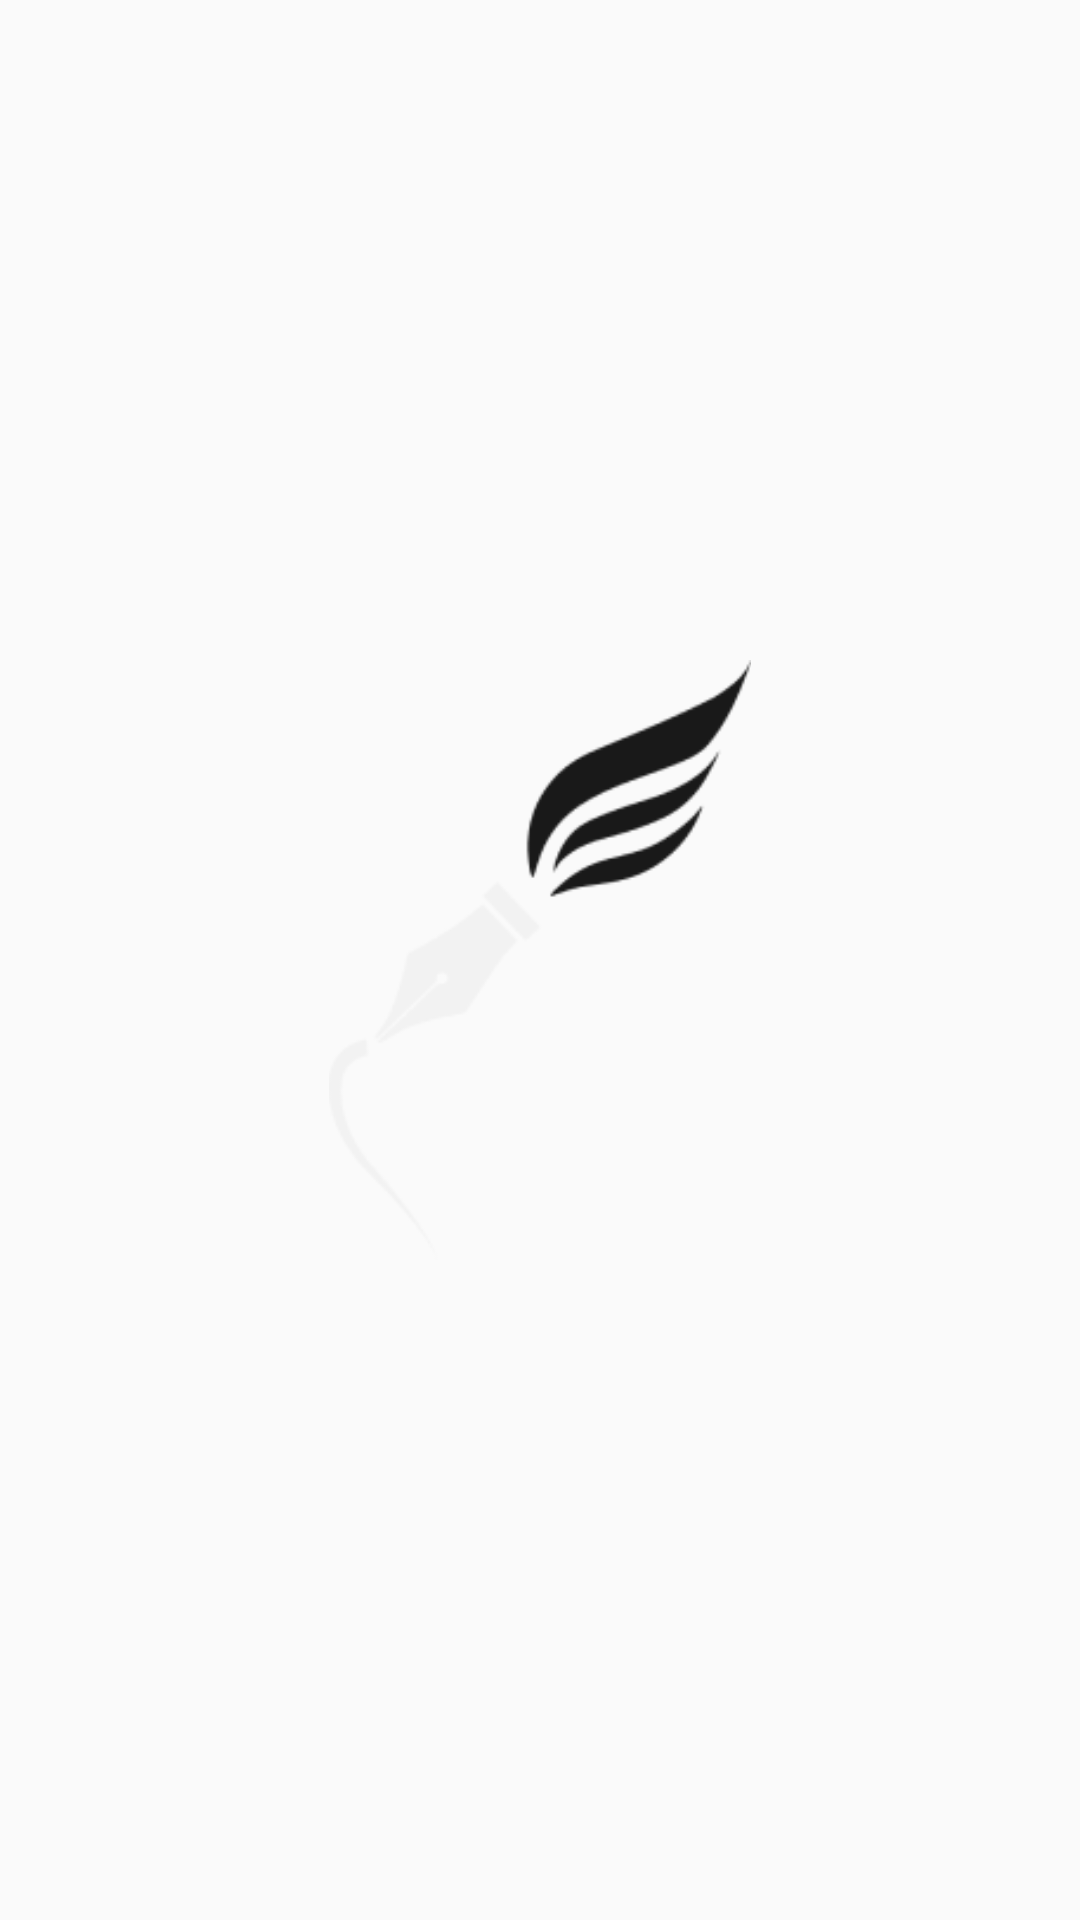

Write the Android layout XML for this screen, with the resource values it uses.
<!-- AndroidManifest.xml: application theme Theme.StackMap -->
<!-- res/layout/activity_splashscreen.xml -->
<?xml version="1.0" encoding="utf-8"?>
<androidx.constraintlayout.widget.ConstraintLayout xmlns:android="http://schemas.android.com/apk/res/android"
    xmlns:app="http://schemas.android.com/apk/res-auto"
    xmlns:tools="http://schemas.android.com/tools"
    android:layout_width="match_parent"
    android:layout_height="match_parent"
    android:backgroundTint="#6F9A9999"
    tools:context=".splashscreen">
    <ImageView
        android:id="@+id/SplashScreenImage"
        android:layout_width="300dp"
        android:layout_height="200dp"
        android:src="@drawable/splash"
        app:layout_constraintBottom_toBottomOf="parent"
        app:layout_constraintLeft_toLeftOf="parent"
        app:layout_constraintRight_toRightOf="parent"
        app:layout_constraintTop_toTopOf="parent" />
</androidx.constraintlayout.widget.ConstraintLayout>
<!-- resources referenced by this layout -->
<resources>
  <!-- drawable splash: png bitmap (drawable, 8030 bytes) -->
  <style name="Theme.StackMap" parent="Theme.AppCompat.DayNight.NoActionBar">
          
          <item name="colorPrimary">#000000</item>
          <item name="colorPrimaryVariant">#787474</item>
          <item name="colorOnPrimary">@color/black</item>
          
          <item name="colorSecondary">@color/teal_200</item>
          <item name="colorSecondaryVariant">@color/teal_200</item>
          <item name="colorOnSecondary">@color/black</item>
          
          <item name="android:statusBarColor">?attr/colorPrimaryVariant</item>
          
      </style>
  <!-- not gathered from this repository: default colours our renderer supplied (Android Studio template values) -->
  <color name="teal_200">#FF03DAC5</color>
  <color name="black">#FF000000</color>
</resources>
